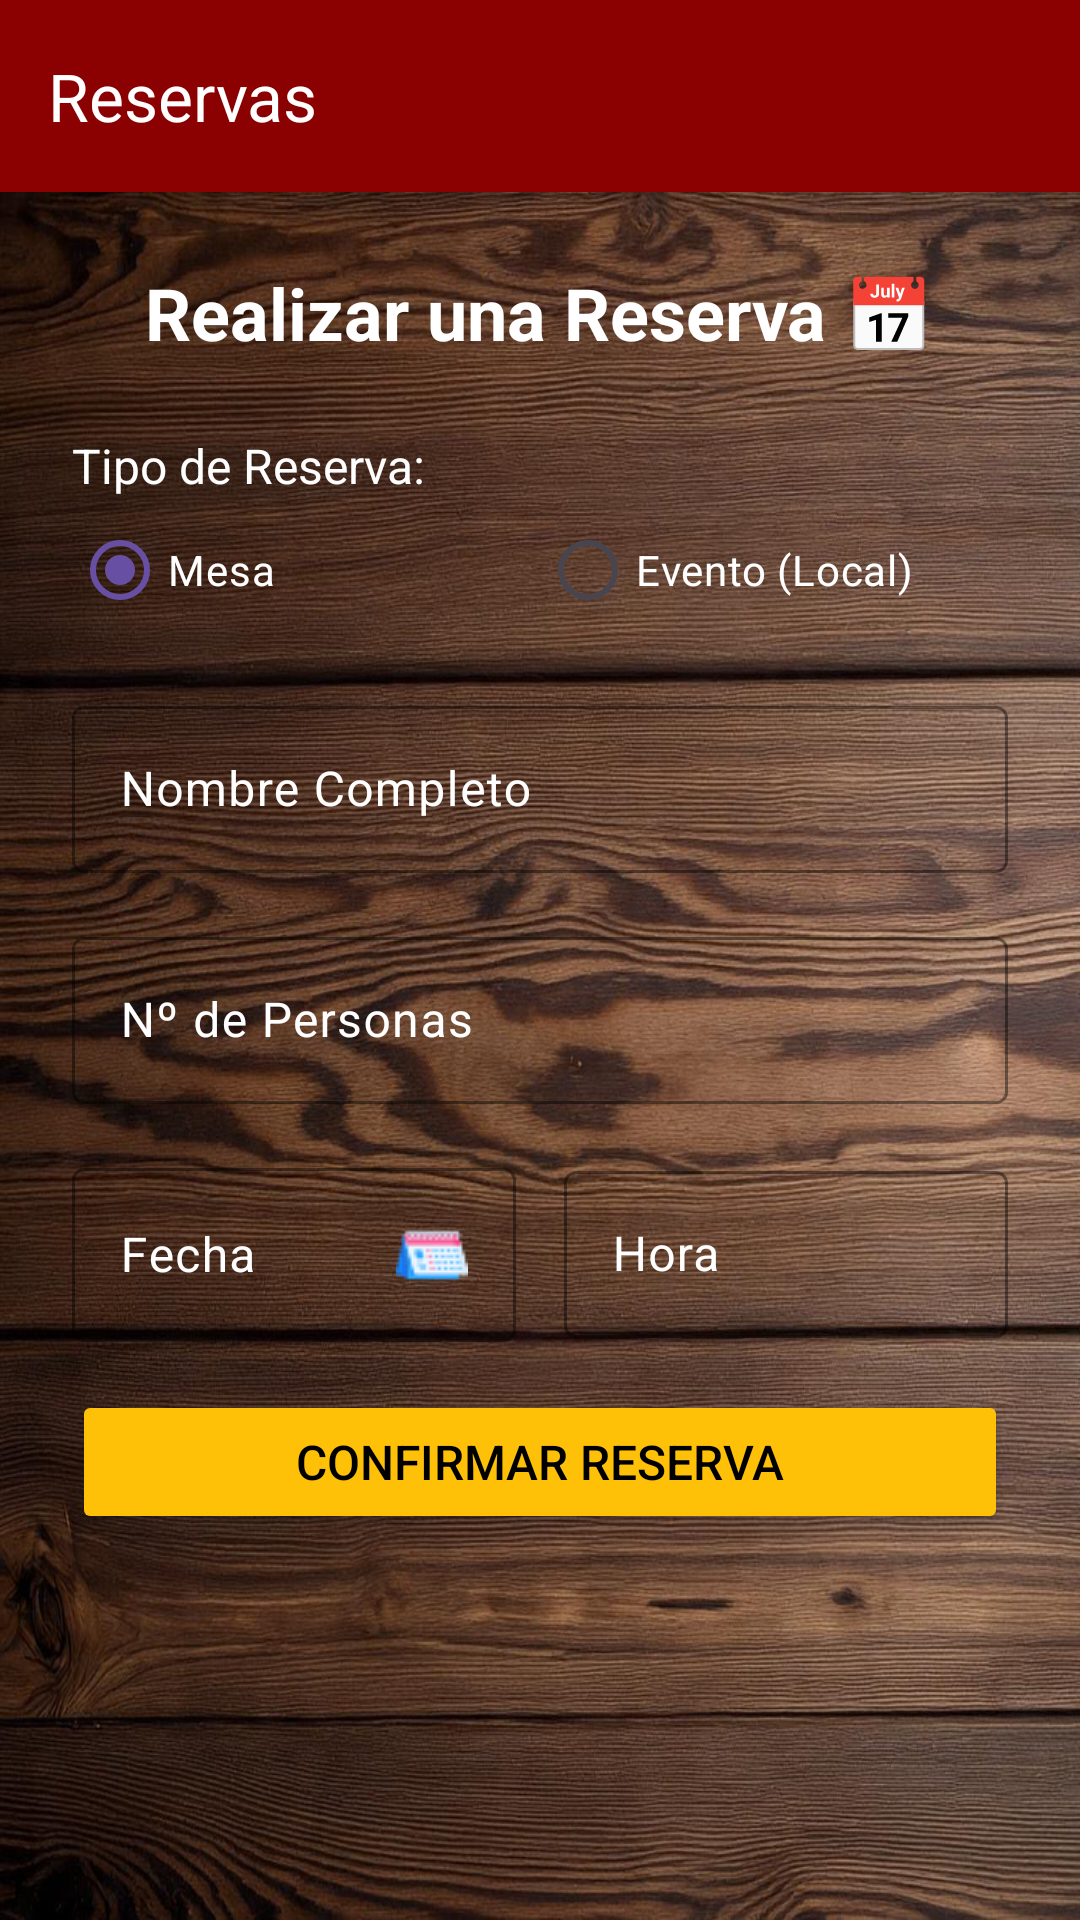

Android layout source for this screen:
<!-- AndroidManifest.xml: application theme Theme.AppRestoBarX -->
<!-- res/layout/activity_reservas.xml -->
<?xml version="1.0" encoding="utf-8"?>
<androidx.drawerlayout.widget.DrawerLayout xmlns:android="http://schemas.android.com/apk/res/android"
    xmlns:app="http://schemas.android.com/apk/res-auto"
    xmlns:tools="http://schemas.android.com/tools"
    android:id="@+id/drawerLayoutReservas"
    android:layout_width="match_parent"
    android:layout_height="match_parent"
    tools:context=".ui.ReservasActivity">

    <androidx.coordinatorlayout.widget.CoordinatorLayout
        android:layout_width="match_parent"
        android:layout_height="match_parent">

        <com.google.android.material.appbar.AppBarLayout
            android:layout_width="match_parent"
            android:layout_height="wrap_content">

            <androidx.appcompat.widget.Toolbar
                android:id="@+id/toolbarReservas"
                android:layout_width="match_parent"
                android:layout_height="?attr/actionBarSize"
                android:background="#8B0000"
                app:title="Reservas"
                app:titleTextColor="@android:color/white" />

        </com.google.android.material.appbar.AppBarLayout>

        <ScrollView
            android:layout_width="match_parent"
            android:layout_height="match_parent"
            app:layout_behavior="@string/appbar_scrolling_view_behavior"
            android:background="@drawable/bg_restobarx">

            <LinearLayout
                android:id="@+id/main"
                android:layout_width="match_parent"
                android:layout_height="wrap_content"
                android:orientation="vertical"
                android:padding="24dp">

                <TextView
                    android:layout_width="wrap_content"
                    android:layout_height="wrap_content"
                    android:layout_gravity="center"
                    android:text="Realizar una Reserva 📅"
                    android:textColor="@android:color/white"
                    android:textSize="24sp"
                    android:textStyle="bold"
                    android:layout_marginBottom="24dp"/>

                <TextView
                    android:layout_width="wrap_content"
                    android:layout_height="wrap_content"
                    android:text="Tipo de Reserva:"
                    android:textColor="@android:color/white"
                    android:textSize="16sp"/>

                <RadioGroup
                    android:id="@+id/rgTipoReserva"
                    android:layout_width="match_parent"
                    android:layout_height="wrap_content"
                    android:orientation="horizontal"
                    android:layout_marginBottom="16dp">

                    <RadioButton
                        android:id="@+id/rbMesa"
                        android:layout_width="0dp"
                        android:layout_height="wrap_content"
                        android:layout_weight="1"
                        android:text="Mesa"
                        android:textColor="@android:color/white"
                        android:checked="true"/>

                    <RadioButton
                        android:id="@+id/rbEvento"
                        android:layout_width="0dp"
                        android:layout_height="wrap_content"
                        android:layout_weight="1"
                        android:text="Evento (Local)"
                        android:textColor="@android:color/white"/>
                </RadioGroup>

                <com.google.android.material.textfield.TextInputLayout
                    android:layout_width="match_parent"
                    android:layout_height="wrap_content"
                    android:hint="Nombre Completo"
                    app:boxStrokeColor="@color/white"
                    app:hintTextColor="@color/white"
                    android:textColorHint="@color/white"
                    android:layout_marginBottom="16dp">

                    <com.google.android.material.textfield.TextInputEditText
                        android:id="@+id/etNombre"
                        android:layout_width="match_parent"
                        android:layout_height="wrap_content"
                        android:inputType="textPersonName"
                        android:textColor="@color/white"/>
                </com.google.android.material.textfield.TextInputLayout>

                <com.google.android.material.textfield.TextInputLayout
                    android:layout_width="match_parent"
                    android:layout_height="wrap_content"
                    android:hint="Nº de Personas"
                    app:boxStrokeColor="@color/white"
                    app:hintTextColor="@color/white"
                    android:textColorHint="@color/white"
                    android:layout_marginBottom="16dp">

                    <com.google.android.material.textfield.TextInputEditText
                        android:id="@+id/etPersonas"
                        android:layout_width="match_parent"
                        android:layout_height="wrap_content"
                        android:inputType="number"
                        android:textColor="@color/white"/>
                </com.google.android.material.textfield.TextInputLayout>

                <LinearLayout
                    android:layout_width="match_parent"
                    android:layout_height="wrap_content"
                    android:orientation="horizontal"
                    android:layout_marginBottom="16dp">

                    <com.google.android.material.textfield.TextInputLayout
                        android:layout_width="0dp"
                        android:layout_height="wrap_content"
                        android:layout_weight="1"
                        android:layout_marginEnd="8dp"
                        android:hint="Fecha"
                        app:boxStrokeColor="@color/white"
                        app:hintTextColor="@color/white"
                        android:textColorHint="@color/white">

                        <com.google.android.material.textfield.TextInputEditText
                            android:id="@+id/etFecha"
                            android:layout_width="match_parent"
                            android:layout_height="wrap_content"
                            android:drawableEnd="@drawable/ic_calendario"
                            android:focusable="false"
                            android:clickable="true"
                            android:textColor="@color/white"/>
                    </com.google.android.material.textfield.TextInputLayout>

                    <com.google.android.material.textfield.TextInputLayout
                        android:layout_width="0dp"
                        android:layout_height="wrap_content"
                        android:layout_weight="1"
                        android:layout_marginStart="8dp"
                        android:hint="Hora"
                        app:boxStrokeColor="@color/white"
                        app:hintTextColor="@color/white"
                        android:textColorHint="@color/white">

                        <com.google.android.material.textfield.TextInputEditText
                            android:id="@+id/etHora"
                            android:layout_width="match_parent"
                            android:layout_height="wrap_content"
                            android:drawableEnd="@drawable/ic_reloj"
                            android:focusable="false"
                            android:clickable="true"
                            android:textColor="@color/white"/>
                    </com.google.android.material.textfield.TextInputLayout>
                </LinearLayout>

                <com.google.android.material.textfield.TextInputLayout
                    android:id="@+id/tilDetallesEvento"
                    android:layout_width="match_parent"
                    android:layout_height="wrap_content"
                    android:hint="Detalles del Evento (Ej: Cumpleaños)"
                    app:boxStrokeColor="@color/white"
                    app:hintTextColor="@color/white"
                    android:textColorHint="@color/white"
                    android:layout_marginBottom="24dp"
                    android:visibility="gone"
                    tools:visibility="visible">

                    <com.google.android.material.textfield.TextInputEditText
                        android:id="@+id/etDetallesEvento"
                        android:layout_width="match_parent"
                        android:layout_height="wrap_content"
                        android:gravity="top"
                        android:inputType="textMultiLine"
                        android:minLines="3"
                        android:textColor="@color/white"/>
                </com.google.android.material.textfield.TextInputLayout>

                <Button
                    android:id="@+id/btnConfirmarReserva"
                    android:layout_width="match_parent"
                    android:layout_height="wrap_content"
                    android:text="Confirmar Reserva"
                    android:backgroundTint="#FFC107"
                    android:textColor="@color/black"
                    android:padding="12dp"
                    android:textSize="16sp"/>

            </LinearLayout>
        </ScrollView>
    </androidx.coordinatorlayout.widget.CoordinatorLayout>

    <com.google.android.material.navigation.NavigationView
        android:id="@+id/navigationViewReservas"
        android:layout_width="wrap_content"
        android:layout_height="match_parent"
        android:layout_gravity="start"
        app:headerLayout="@layout/nav_header"
        app:menu="@menu/nav_menu" />
</androidx.drawerlayout.widget.DrawerLayout>
<!-- res/layout/nav_header.xml (included above) -->
<?xml version="1.0" encoding="utf-8"?>
<LinearLayout xmlns:android="http://schemas.android.com/apk/res/android"
    android:orientation="vertical"
    android:layout_width="match_parent"
    android:layout_height="160dp"
    android:background="#8B0000"
    android:gravity="center">

    <ImageView
        android:layout_width="80dp"
        android:layout_height="80dp"
        android:src="@drawable/logo_restobarx"
        android:contentDescription="Logo Restaurante" />

    <TextView
        android:layout_width="wrap_content"
        android:layout_height="wrap_content"
        android:text="RestoBarX"
        android:textStyle="bold"
        android:textColor="@android:color/white"
        android:textSize="18sp"/>
</LinearLayout>
<!-- resources referenced by this layout -->
<resources>
  <color name="black">#FF000000</color>
  <color name="white">#FFFFFFFF</color>
  <!-- drawable bg_restobarx: jpeg bitmap (drawable, 243318 bytes) -->
  <!-- drawable ic_calendario: png bitmap (drawable, 1030 bytes) -->
  <!-- drawable logo_restobarx: jpeg bitmap (drawable, 146454 bytes) -->
  <style name="Theme.AppRestoBarX" parent="Base.Theme.AppRestoBarX" />
  <style name="Base.Theme.AppRestoBarX" parent="Theme.Material3.DayNight.NoActionBar">
          
          
      </style>
</resources>
